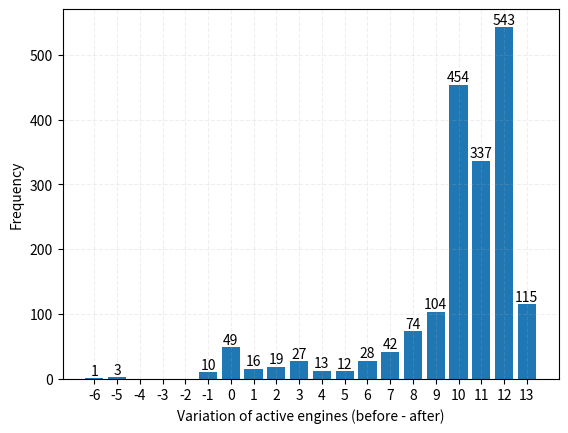

The script that saved this image: (Note: this script raises an exception after producing the figure.)
import pandas as pd
from matplotlib import pyplot as plt

data = dict({0: 49, 1: 16, 2: 19, 3: 27, 4: 13, 5: 12, 6: 28, 7: 42, 8: 74, 9: 104, 10: 454, 11: 337, 12: 543, 13: 115, -6: 1, -5: 3, -1: 10})
print(data)

change_by,count = [],[]
for i,j in data.items():
    change_by.append(i)
    count.append(j)

plt.bar(change_by, count)
for a, b in zip(change_by, count):
    plt.text(a, b, b, ha='center', va='bottom')
plt.xticks(range(-6,14))
plt.grid(True, linestyle='--', alpha=0.2)
plt.xlabel("Variation of active engines (before - after)")
plt.ylabel("Frequency")
plt.savefig("tmp/official_report.jpeg", dpi=600,bbox_inches='tight')
plt.show()